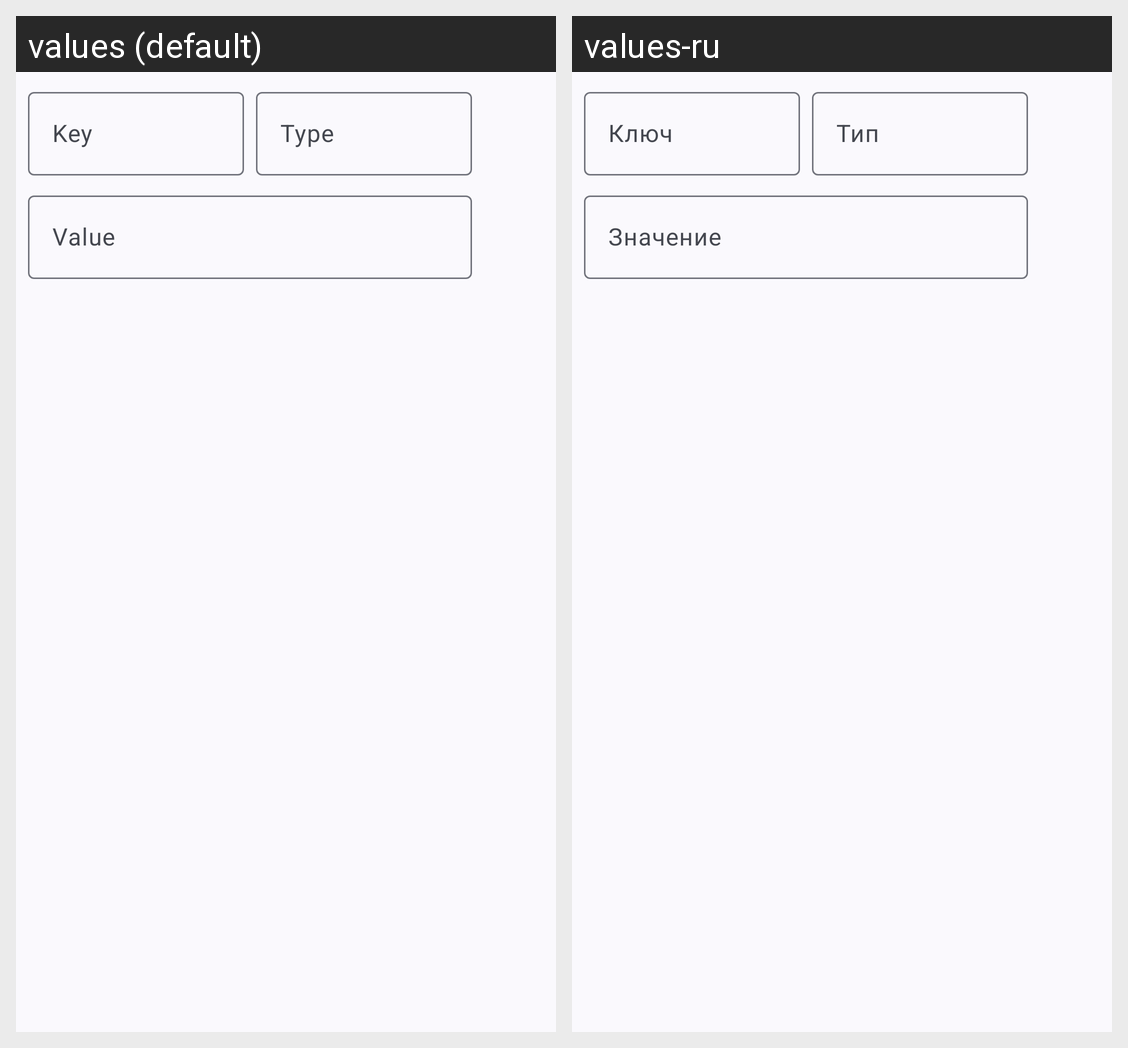

Here is an Android app screen in its default locale and in the app's own translations. Write out the translated-string differences for the strings that appear on this screen.
Android screen res/layout/extra_item.xml rendered under 2 locales, left to right: values (default), values-ru. Device: Nexus 5 (rendered at 1080×1920; each locale shown at half size, 540×960, under a caption strip naming it); theme AppTheme.
Strings drawn on this screen, with the default value and each locale's value (text and hints the layout hard-codes, and strings that could not be matched under every locale, appear in the picture but are not listed):

hint_key
  values: Key
  values-ru: Ключ

type
  values: Type
  values-ru: Тип

hint_value
  values: Value
  values-ru: Значение
